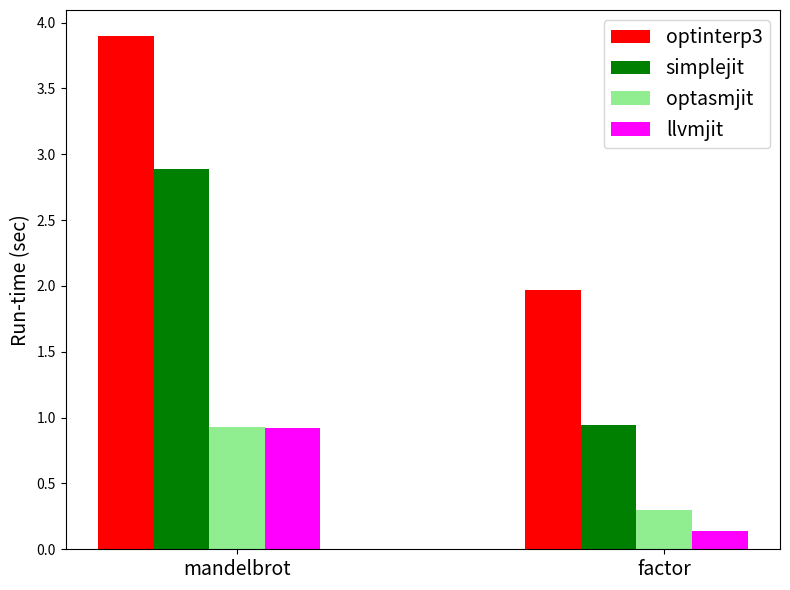

Recreate this plot in Python.
# Helper script for making run-time plots.
#
# Eli Bendersky [https://eli.thegreenplace.net]
# This code is in the public domain.
import numpy as np
import matplotlib.pyplot as plt
import seaborn

#simple_runtime = (38.6, 16.5)
#opt_runtime = (18.4, 6.7)
#opt2_runtime = (11.9, 3.7)
opt3_runtime = (3.9, 1.97)
sjit_runtime = (2.89, 0.94)
optjit_runtime = (0.93, 0.3)
llvmjit_runtime = (0.92, 0.14)

N = len(opt3_runtime)

ind = np.arange(N)  # the x locations for the groups
width = 0.13        # the width of the bars

fig, ax = plt.subplots()
#rects1 = ax.bar(ind, simple_runtime, width)
#rects2 = ax.bar(ind + width, opt_runtime, width, color='y')
#rects3 = ax.bar(ind + 2 * width, opt2_runtime, width, color='orange')
rects4 = ax.bar(ind, opt3_runtime, width, color='r')
rects5 = ax.bar(ind + 1 * width, sjit_runtime, width, color='g')
rects6 = ax.bar(ind + 2 * width, optjit_runtime, width, color='lightgreen')
rects7 = ax.bar(ind + 3 * width, llvmjit_runtime, width, color='magenta')

# add some text for labels, title and axes ticks
ax.set_ylabel('Run-time (sec)', fontsize=14)
ax.set_xticks(ind + 2 * width)
ax.set_xticklabels(('mandelbrot', 'factor'), fontsize=14)

ax.legend((#rects1[0],
           #rects2[0],
           #rects3[0],
           rects4[0],
           rects5[0],
           rects6[0],
           rects7[0],
           ),
           (
            #'simpleinterp',
            #'optinterp',
            #'optinterp2',
            'optinterp3',
            'simplejit',
            'optasmjit',
            'llvmjit',
            ), fontsize=14)

fig = plt.gcf()
fig.set_tight_layout(True)
fig.set_size_inches((8, 6))

plt.savefig('plot-runtime.png', dpi=80)

plt.show()
